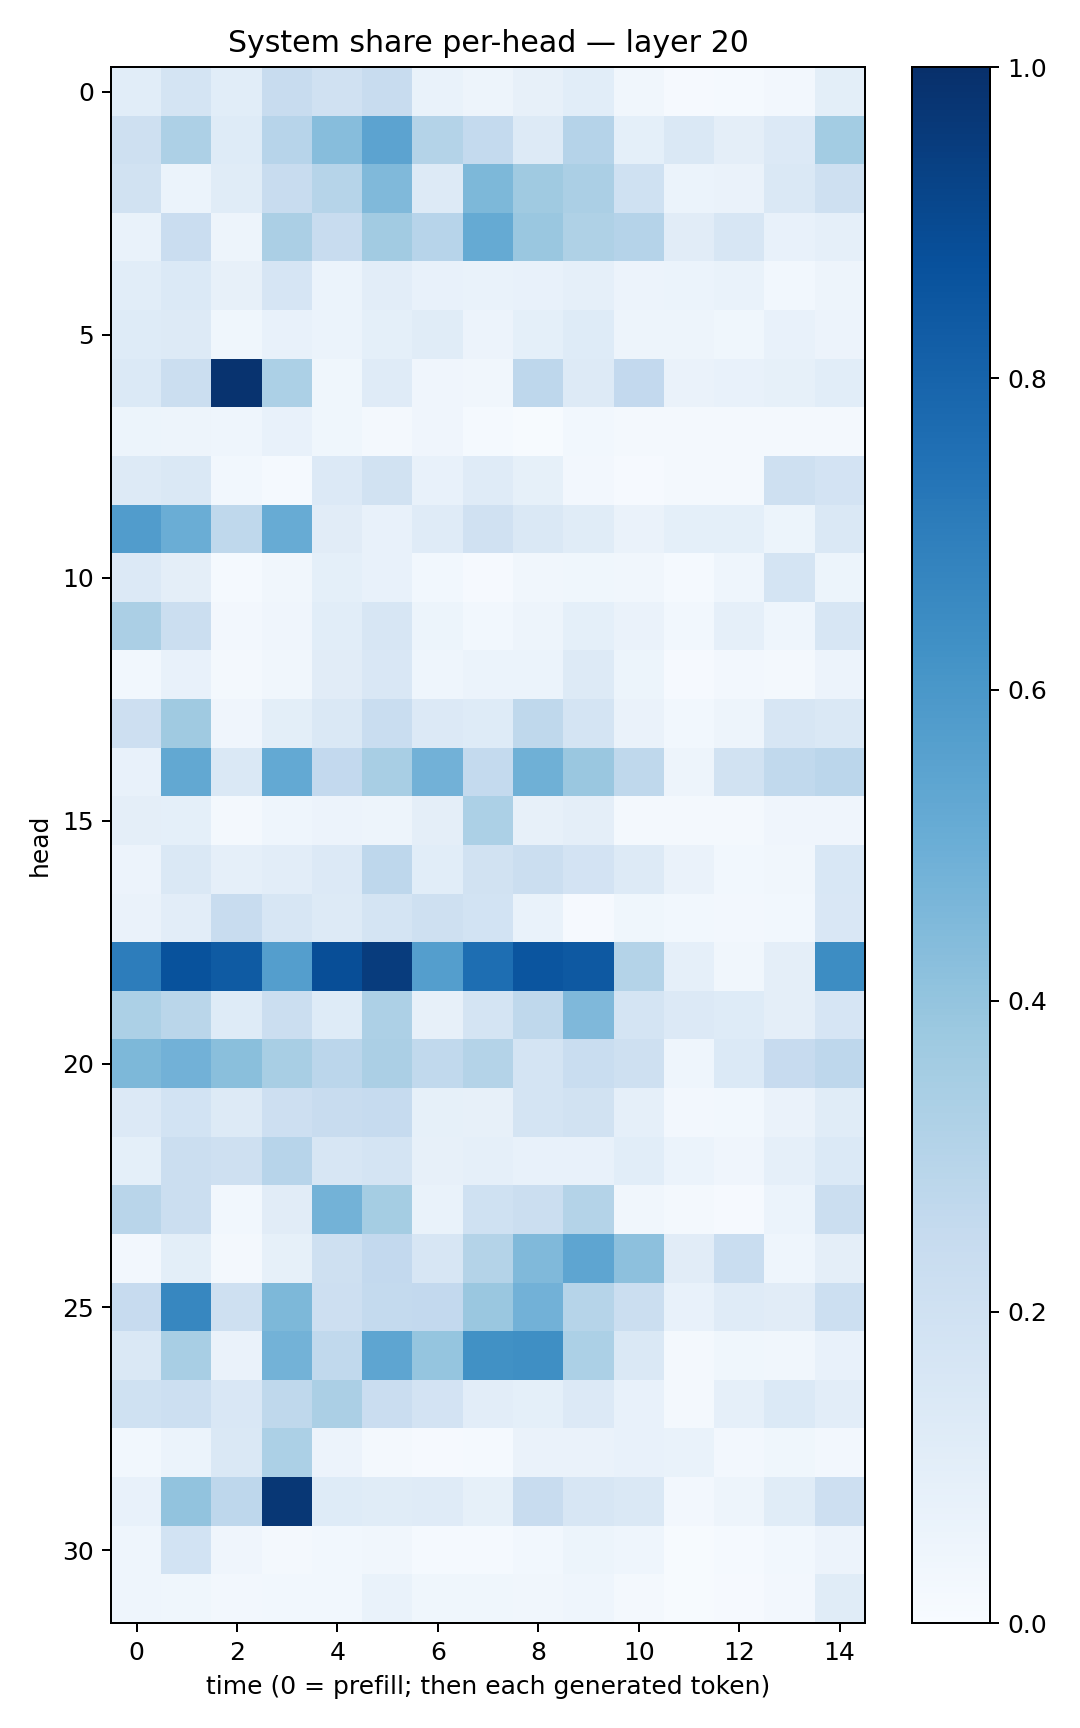

The file beside this chart, header and first rows:
0.10653157, 0.17526032, 0.109259635, 0.2352402, 0.19763944, 0.23463956, 0.06958156, 0.048625026, 0.07958901, 0.10570064, 0.03350703, 0.009541216, 0.014579247, 0.023980351, 0.10130293
0.2033, 0.328, 0.1244, 0.2943, 0.4326, 0.5437, 0.3057, 0.2548, 0.1259, 0.3011, 0.093, 0.146, 0.09521, 0.1355, 0.3582
0.1884, 0.06006, 0.1154, 0.2406, 0.2998, 0.4459, 0.126, 0.4556, 0.3709, 0.3334, 0.2017, 0.06012, 0.06565, 0.1446, 0.2052
0.06973, 0.2278, 0.04872, 0.3334, 0.2416, 0.3618, 0.2965, 0.5183, 0.386, 0.3239, 0.3046, 0.1113, 0.1611, 0.07479, 0.08795
0.1064, 0.137, 0.07846, 0.1645, 0.06195, 0.1036, 0.07534, 0.06745, 0.07565, 0.08599, 0.05495, 0.06043, 0.0672, 0.02949, 0.04983
0.1242, 0.1264, 0.03805, 0.07301, 0.06044, 0.09361, 0.1151, 0.05695, 0.09087, 0.1232, 0.04743, 0.04747, 0.03884, 0.07432, 0.05484
0.1372, 0.2262, 0.9855, 0.3282, 0.03812, 0.1192, 0.04149, 0.03457, 0.2745, 0.1305, 0.2607, 0.06313, 0.07482, 0.08437, 0.1056
0.05181, 0.04762, 0.04687, 0.07353, 0.03579, 0.02039, 0.03926, 0.01493, 0.006704, 0.02943, 0.01724, 0.02206, 0.01891, 0.02102, 0.01808
0.132, 0.145, 0.03055, 0.01452, 0.1364, 0.1945, 0.07496, 0.1197, 0.08225, 0.02473, 0.01015, 0.0161, 0.01991, 0.2108, 0.1824
0.5759, 0.5007, 0.2715, 0.511, 0.1102, 0.07635, 0.1181, 0.1961, 0.1481, 0.1148, 0.06467, 0.09125, 0.09034, 0.05189, 0.1463
0.1337, 0.09541, 0.01298, 0.03472, 0.0902, 0.07228, 0.02776, 0.01112, 0.03154, 0.03838, 0.03372, 0.01184, 0.04647, 0.1719, 0.05305
0.3337, 0.2249, 0.02511, 0.03969, 0.1091, 0.1622, 0.05382, 0.029, 0.04795, 0.09125, 0.06617, 0.03022, 0.08609, 0.04616, 0.1606
0.0292, 0.0753, 0.02162, 0.03196, 0.112, 0.1508, 0.04446, 0.06171, 0.05957, 0.1266, 0.05149, 0.01007, 0.02649, 0.02265, 0.05472
0.2145, 0.3695, 0.03986, 0.1004, 0.1414, 0.2336, 0.135, 0.1232, 0.2724, 0.1745, 0.06286, 0.0291, 0.04709, 0.1637, 0.1426
0.07187, 0.5241, 0.1451, 0.5205, 0.2606, 0.3425, 0.4833, 0.257, 0.4896, 0.3851, 0.2719, 0.04883, 0.1913, 0.2629, 0.2818
0.09437, 0.09352, 0.01918, 0.04564, 0.05858, 0.05057, 0.09677, 0.3309, 0.07941, 0.09601, 0.02202, 0.01638, 0.01714, 0.03957, 0.04202
0.05754, 0.1417, 0.08828, 0.1037, 0.1332, 0.2771, 0.1059, 0.1886, 0.2216, 0.1825, 0.1285, 0.06392, 0.03027, 0.03226, 0.1529
0.06377, 0.104, 0.2346, 0.1579, 0.1277, 0.1771, 0.2086, 0.184, 0.06825, 0.01045, 0.03891, 0.03035, 0.02475, 0.02784, 0.1489
0.7026, 0.8683, 0.8339, 0.5702, 0.8834, 0.9492, 0.5686, 0.7608, 0.8589, 0.8407, 0.3057, 0.08842, 0.03298, 0.09432, 0.6413
0.3283, 0.289, 0.1245, 0.2259, 0.1228, 0.3257, 0.07916, 0.1761, 0.2731, 0.4499, 0.1761, 0.1339, 0.1217, 0.09479, 0.1644
0.4556, 0.481, 0.4221, 0.342, 0.2829, 0.3334, 0.2651, 0.3085, 0.1776, 0.2342, 0.2093, 0.04346, 0.1401, 0.2441, 0.2757
0.136, 0.1865, 0.1301, 0.2113, 0.2384, 0.2471, 0.0845, 0.08057, 0.1762, 0.1881, 0.08932, 0.02611, 0.03015, 0.06348, 0.1134
0.09098, 0.2233, 0.2055, 0.2948, 0.1615, 0.1739, 0.08191, 0.08755, 0.07032, 0.07497, 0.107, 0.06079, 0.04068, 0.08874, 0.1379
0.2903, 0.2222, 0.02762, 0.1099, 0.4792, 0.3539, 0.06958, 0.2007, 0.2207, 0.3069, 0.03509, 0.02041, 0.008484, 0.06092, 0.22
0.02432, 0.1007, 0.01625, 0.08252, 0.2095, 0.2598, 0.1583, 0.3058, 0.4482, 0.536, 0.4152, 0.1105, 0.2306, 0.04435, 0.09722
0.2431, 0.6676, 0.2093, 0.4546, 0.2119, 0.2549, 0.2586, 0.3853, 0.4816, 0.3006, 0.2262, 0.07618, 0.1193, 0.1108, 0.2152
0.1479, 0.3411, 0.06379, 0.4791, 0.2625, 0.5361, 0.3975, 0.6277, 0.6336, 0.3312, 0.1468, 0.01811, 0.0389, 0.03326, 0.0729
0.203, 0.2155, 0.1487, 0.273, 0.3325, 0.2298, 0.1808, 0.1041, 0.09282, 0.1354, 0.07708, 0.01792, 0.08642, 0.1394, 0.1022
0.03067, 0.05939, 0.1455, 0.3286, 0.05652, 0.02013, 0.01075, 0.01267, 0.06416, 0.06553, 0.07298, 0.06909, 0.0254, 0.03797, 0.02692
0.07243, 0.4043, 0.2738, 0.9706, 0.1238, 0.1168, 0.1173, 0.0834, 0.2347, 0.1612, 0.1426, 0.02345, 0.04852, 0.1149, 0.2118
0.04645, 0.1843, 0.04229, 0.0179, 0.03042, 0.03311, 0.01337, 0.01469, 0.02832, 0.05079, 0.04466, 0.005953, 0.01359, 0.02784, 0.05828
0.04501, 0.03582, 0.02658, 0.03069, 0.03105, 0.06674, 0.03744, 0.03883, 0.0323, 0.04314, 0.02146, 0.006795, 0.008474, 0.02702, 0.1154
